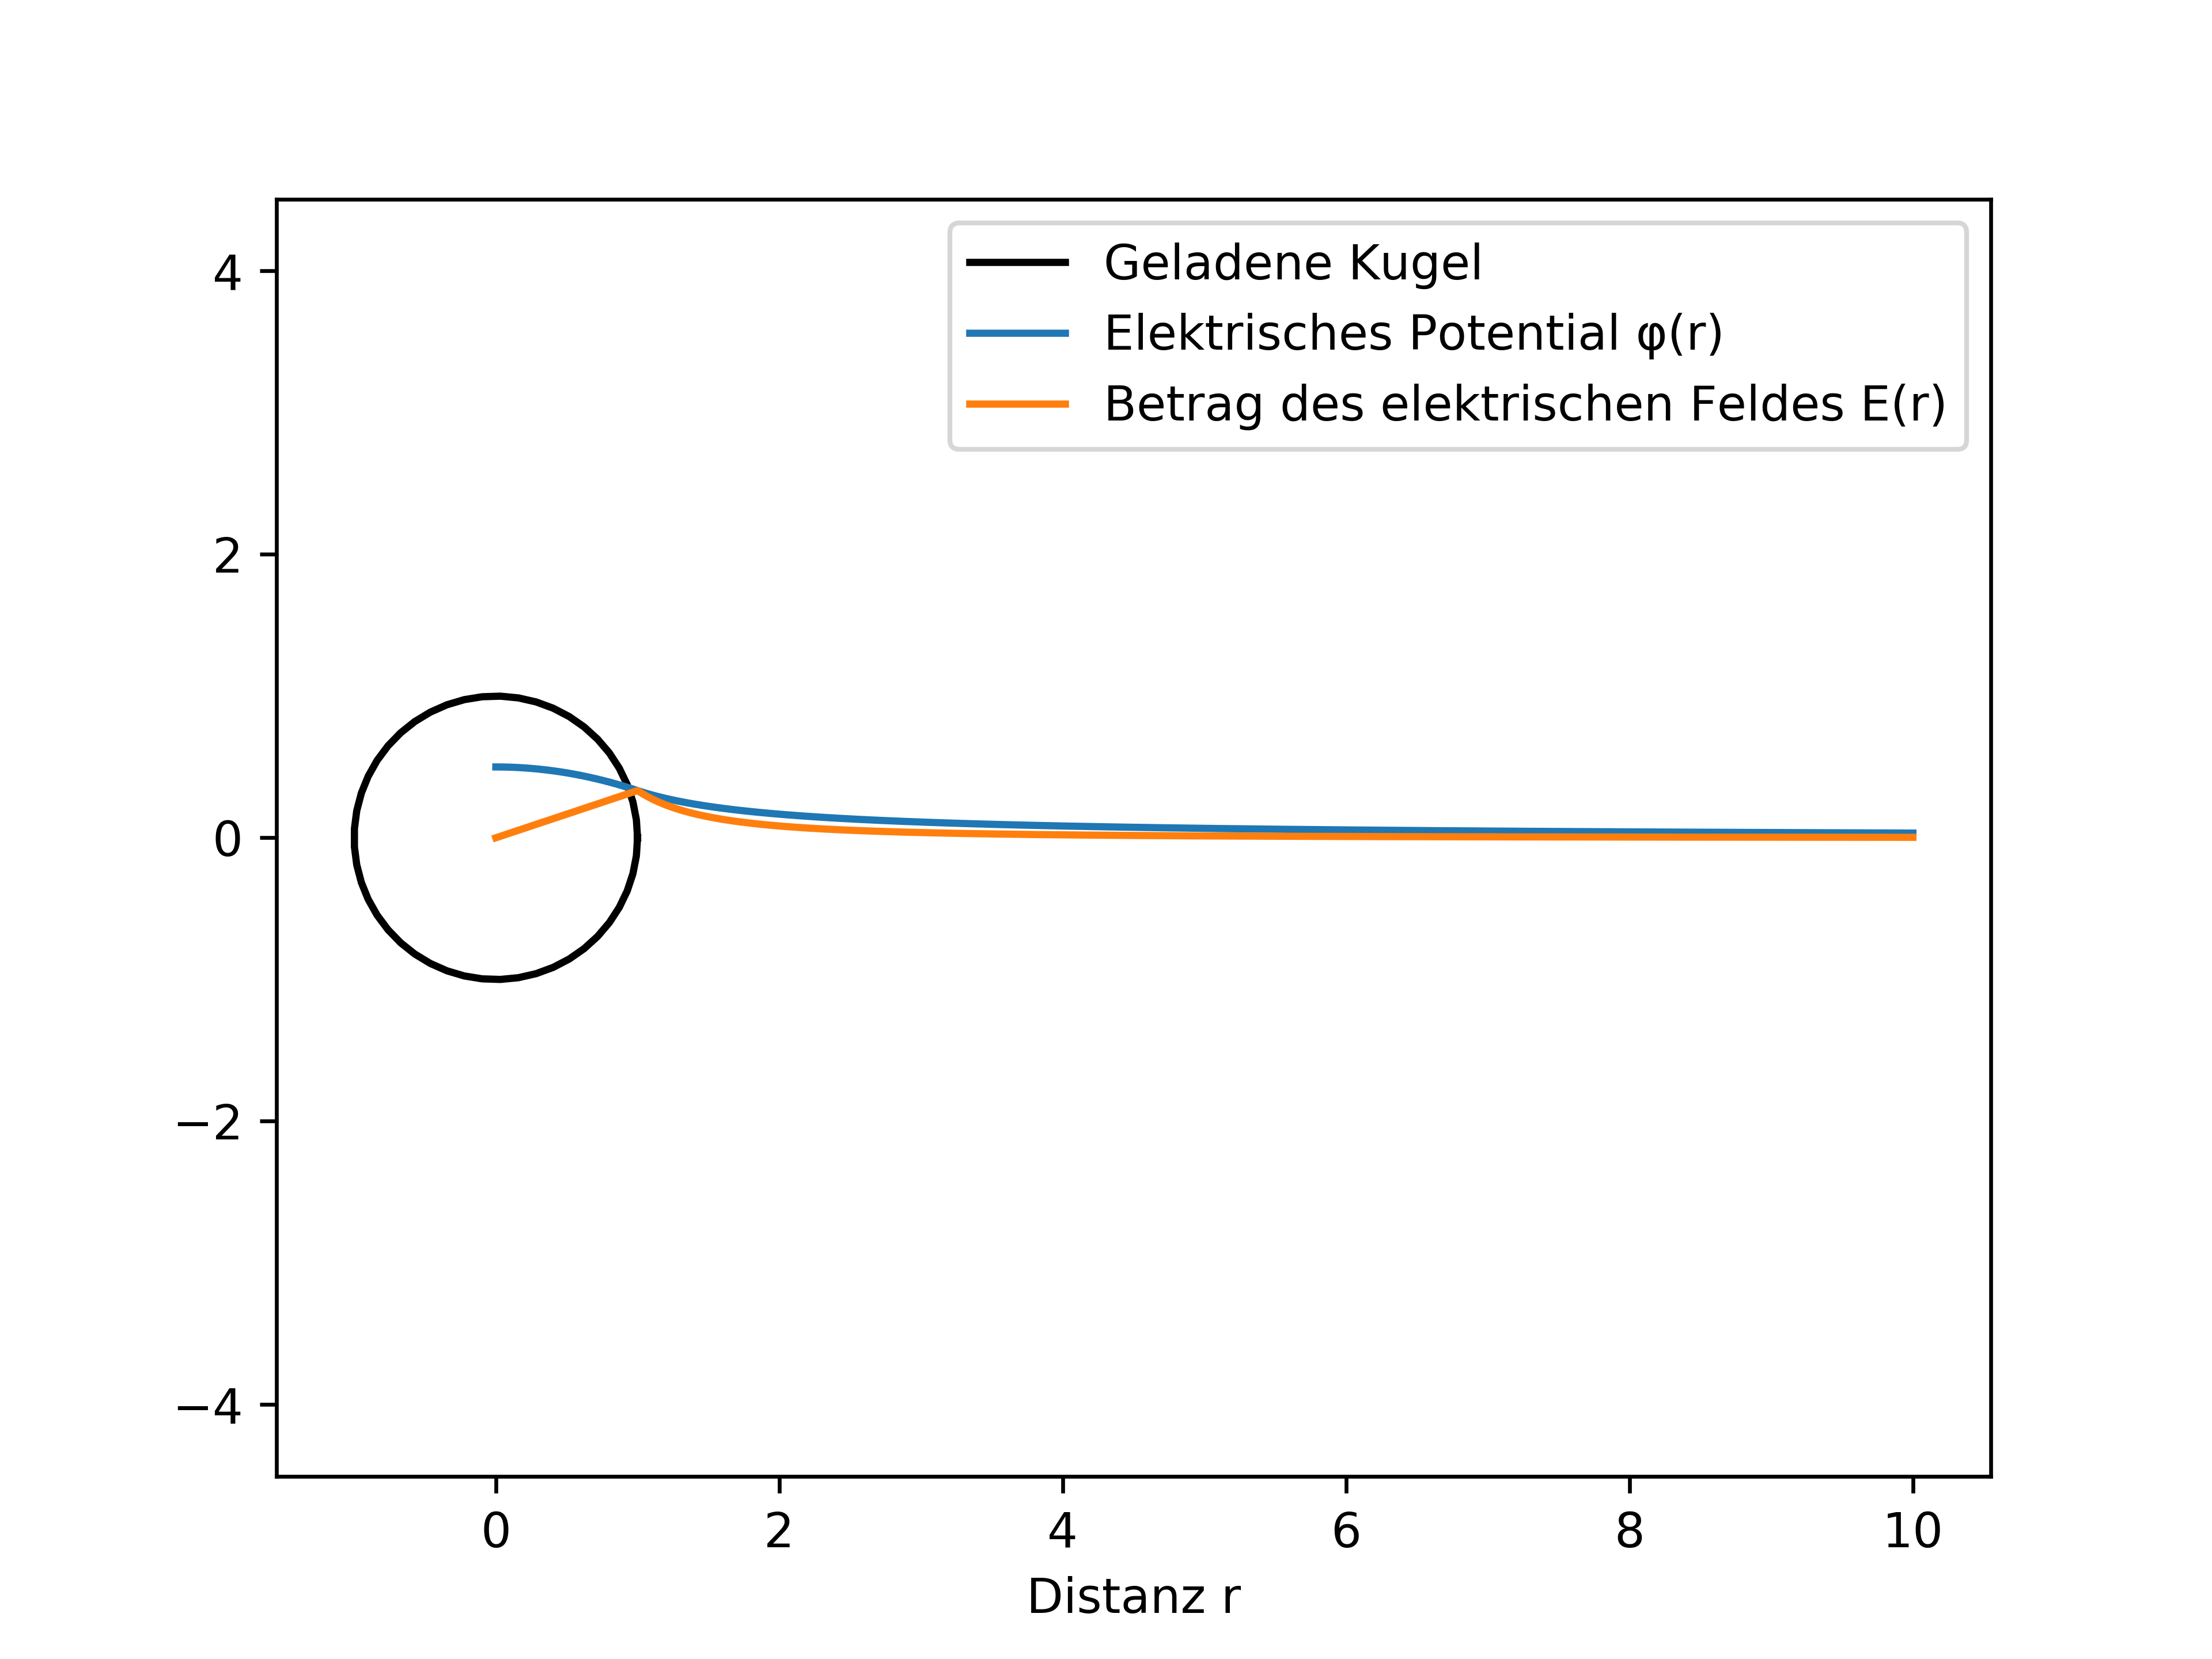

Reproduce this figure in Python.
import matplotlib.pyplot as plt
import numpy as np

# plotet eine kugel mit radius R
def plot_kugel(R):
    t = np.linspace(0,2 * np.pi)
    plt.plot(R * np.cos(t), R * np.sin(t), color='black')

# potential der geladenen Kugel mit Radius R im Abstand r
def potential(r,R):
    eps = 1
    rho = 1
    if r > R:
        return rho * R**3 / (3 * eps * r)
    if r <= R:
        return -1 * rho * r**2 / (6 * eps) + rho * R**2 / (2 * eps)

# efeld, analog zu potential
def efeld(r,R):
    eps = 1
    rho = 1
    if r > R:
        return rho * R**3 / (3 * eps * r**2)
    if r <= R:
        return rho * r / (3 * eps)

R = 1
r = np.linspace(0, 10, 1000)

phi = r.copy()
e = r.copy()

for i in range(0, len(r)):
    phi[i] = potential(r[i], R)
    e[i] = efeld(r[i], R)


plot_kugel(R)
plt.plot(r,phi)
plt.plot(r,e)

plt.xlabel('Distanz r')

plt.axis('equal')
plt.legend(['Geladene Kugel', 'Elektrisches Potential φ(r)', 'Betrag des elektrischen Feldes E(r)'])
plt.savefig('aufgabe2.png', dpi=600)
plt.show()
